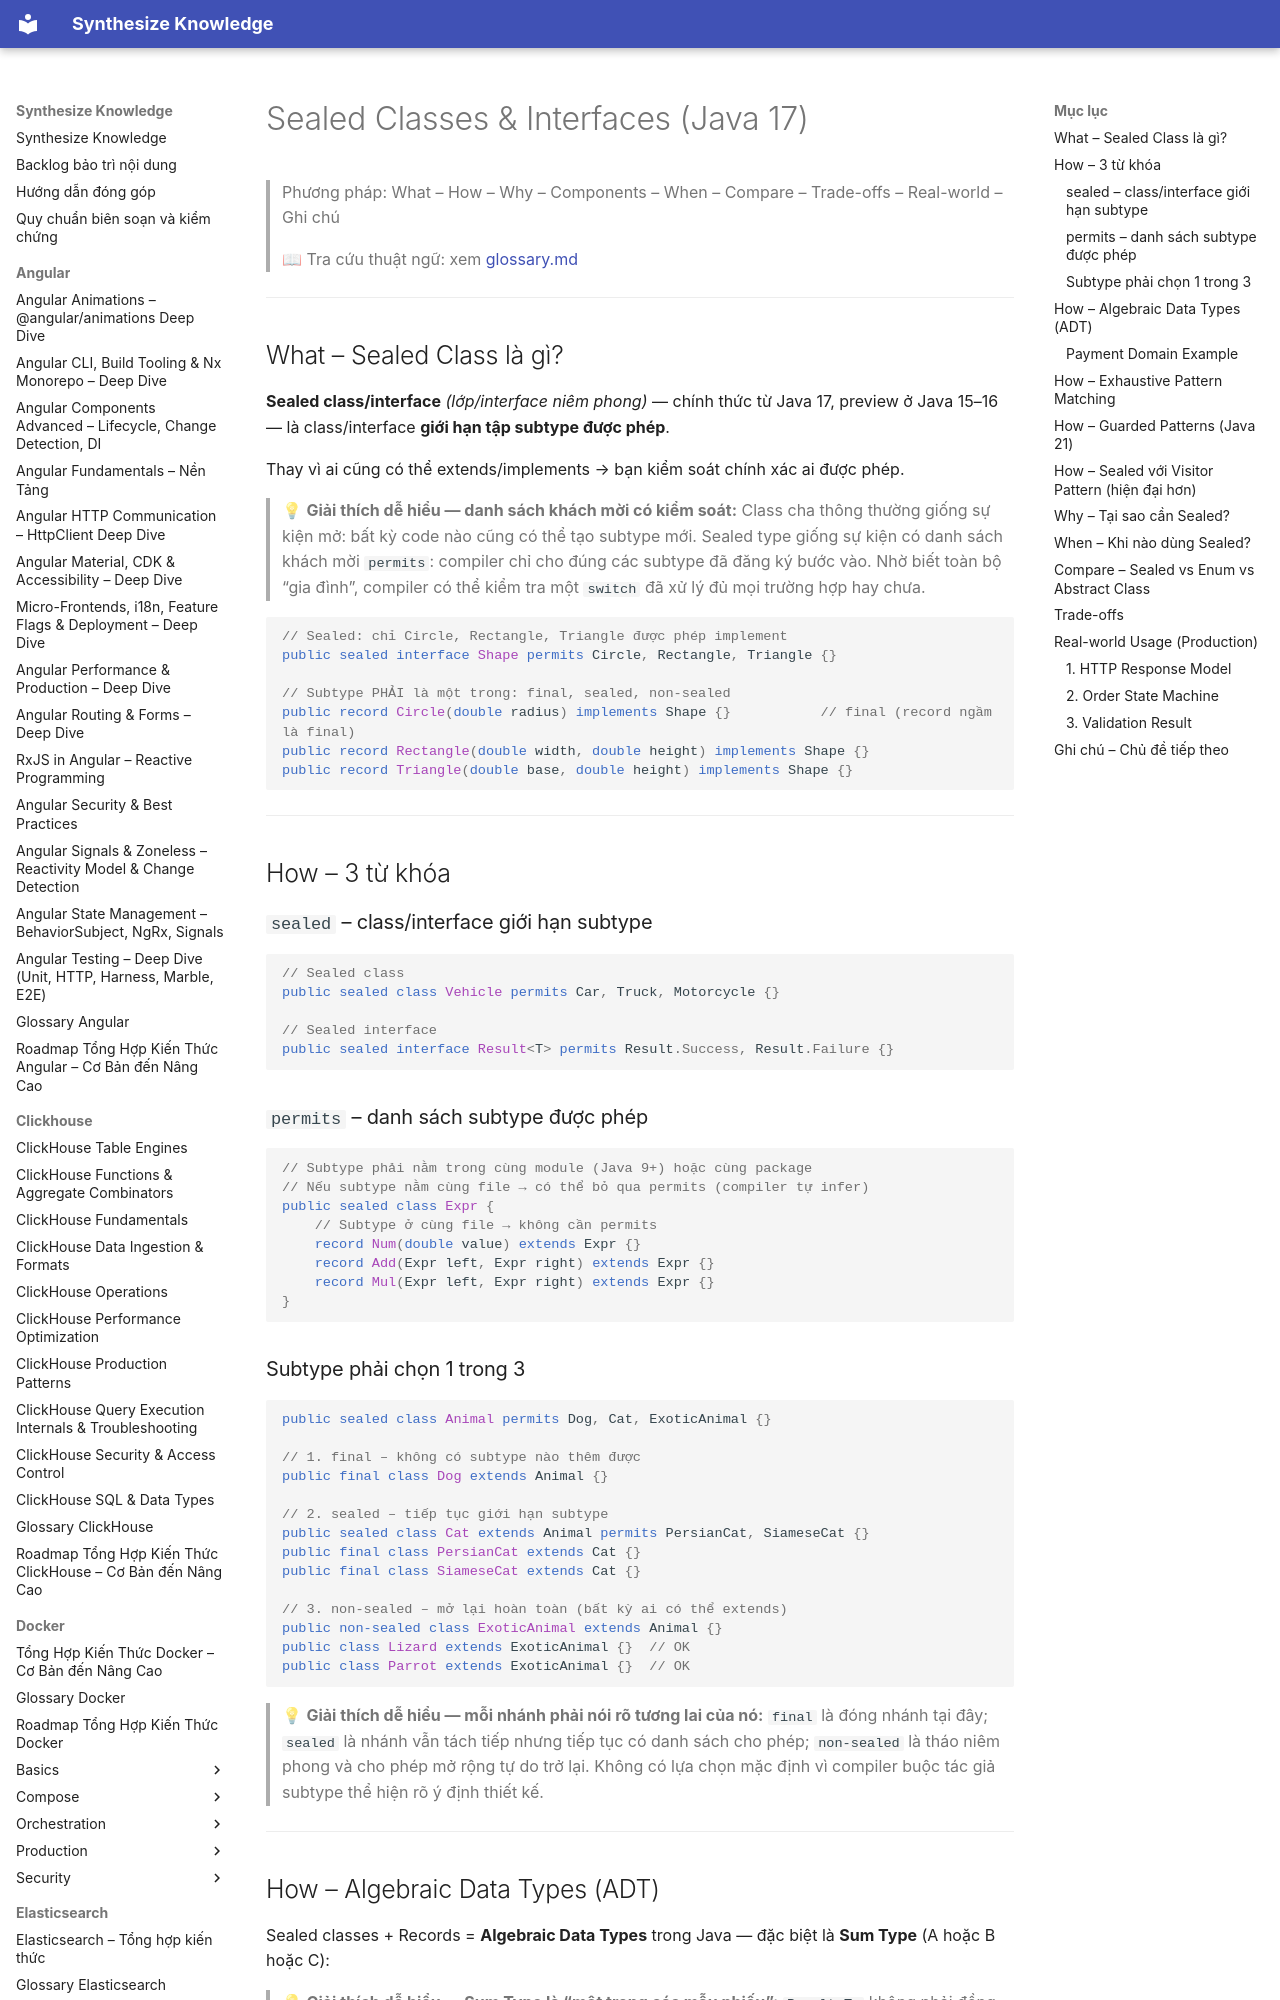

repository: hieutran2811/synthesize_knowledge · page: java/modern/sealed_classes/index.html · generator: mkdocs

---
title: "Sealed Classes & Interfaces (Java 17)"
topic: java
level: mixed
review_status: needs_review
content_updated: null
last_verified: null
version_scope: "unspecified"
source_count: 0
---
# Sealed Classes & Interfaces (Java 17)

> Phương pháp: What – How – Why – Components – When – Compare – Trade-offs – Real-world – Ghi chú
>
> 📖 Tra cứu thuật ngữ: xem [glossary.md](../glossary.md)

---

## What – Sealed Class là gì?

**Sealed class/interface** *(lớp/interface niêm phong)* — chính thức từ Java 17, preview ở Java 15–16 — là class/interface **giới hạn tập subtype được phép**.

Thay vì ai cũng có thể extends/implements → bạn kiểm soát chính xác ai được phép.

> 💡 **Giải thích dễ hiểu — danh sách khách mời có kiểm soát:**
> Class cha thông thường giống sự kiện mở: bất kỳ code nào cũng có thể tạo subtype mới. Sealed type giống sự kiện có danh sách khách mời `permits`: compiler chỉ cho đúng các subtype đã đăng ký bước vào. Nhờ biết toàn bộ “gia đình”, compiler có thể kiểm tra một `switch` đã xử lý đủ mọi trường hợp hay chưa.

```java
// Sealed: chỉ Circle, Rectangle, Triangle được phép implement
public sealed interface Shape permits Circle, Rectangle, Triangle {}

// Subtype PHẢI là một trong: final, sealed, non-sealed
public record Circle(double radius) implements Shape {}           // final (record ngầm là final)
public record Rectangle(double width, double height) implements Shape {}
public record Triangle(double base, double height) implements Shape {}
```

---

## How – 3 từ khóa

### `sealed` – class/interface giới hạn subtype
```java
// Sealed class
public sealed class Vehicle permits Car, Truck, Motorcycle {}

// Sealed interface
public sealed interface Result<T> permits Result.Success, Result.Failure {}
```

### `permits` – danh sách subtype được phép
```java
// Subtype phải nằm trong cùng module (Java 9+) hoặc cùng package
// Nếu subtype nằm cùng file → có thể bỏ qua permits (compiler tự infer)
public sealed class Expr {
    // Subtype ở cùng file → không cần permits
    record Num(double value) extends Expr {}
    record Add(Expr left, Expr right) extends Expr {}
    record Mul(Expr left, Expr right) extends Expr {}
}
```

### Subtype phải chọn 1 trong 3
```java
public sealed class Animal permits Dog, Cat, ExoticAnimal {}

// 1. final – không có subtype nào thêm được
public final class Dog extends Animal {}

// 2. sealed – tiếp tục giới hạn subtype
public sealed class Cat extends Animal permits PersianCat, SiameseCat {}
public final class PersianCat extends Cat {}
public final class SiameseCat extends Cat {}

// 3. non-sealed – mở lại hoàn toàn (bất kỳ ai có thể extends)
public non-sealed class ExoticAnimal extends Animal {}
public class Lizard extends ExoticAnimal {}  // OK
public class Parrot extends ExoticAnimal {}  // OK
```

> 💡 **Giải thích dễ hiểu — mỗi nhánh phải nói rõ tương lai của nó:**
> `final` là đóng nhánh tại đây; `sealed` là nhánh vẫn tách tiếp nhưng tiếp tục có danh sách cho phép; `non-sealed` là tháo niêm phong và cho phép mở rộng tự do trở lại. Không có lựa chọn mặc định vì compiler buộc tác giả subtype thể hiện rõ ý định thiết kế.

---
